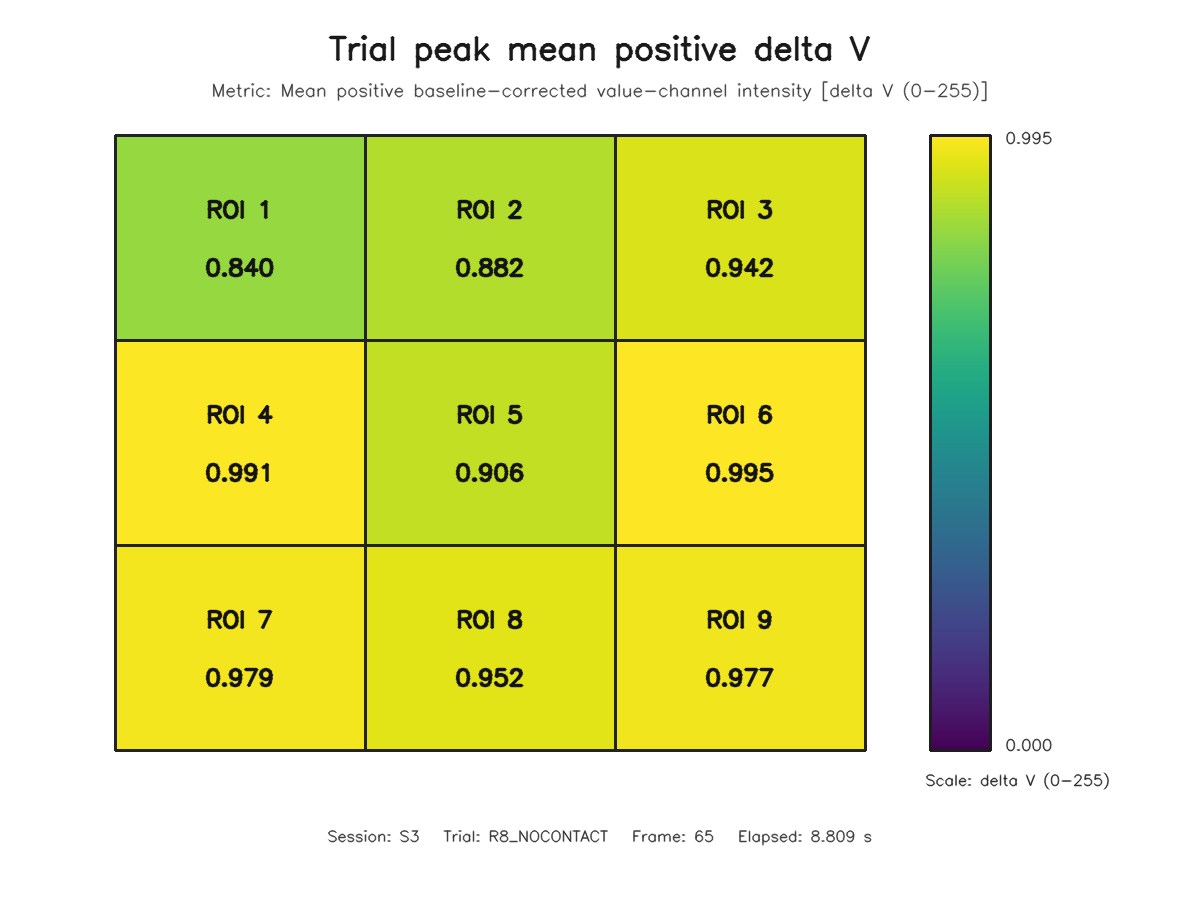

Data behind this chart, as committed beside it:
roi, row, column, value
1, 1, 1, 0.8397
2, 1, 2, 0.8817
3, 1, 3, 0.9415
4, 2, 1, 0.9906
5, 2, 2, 0.9058
6, 2, 3, 0.9953
7, 3, 1, 0.9794
8, 3, 2, 0.9523
9, 3, 3, 0.977
